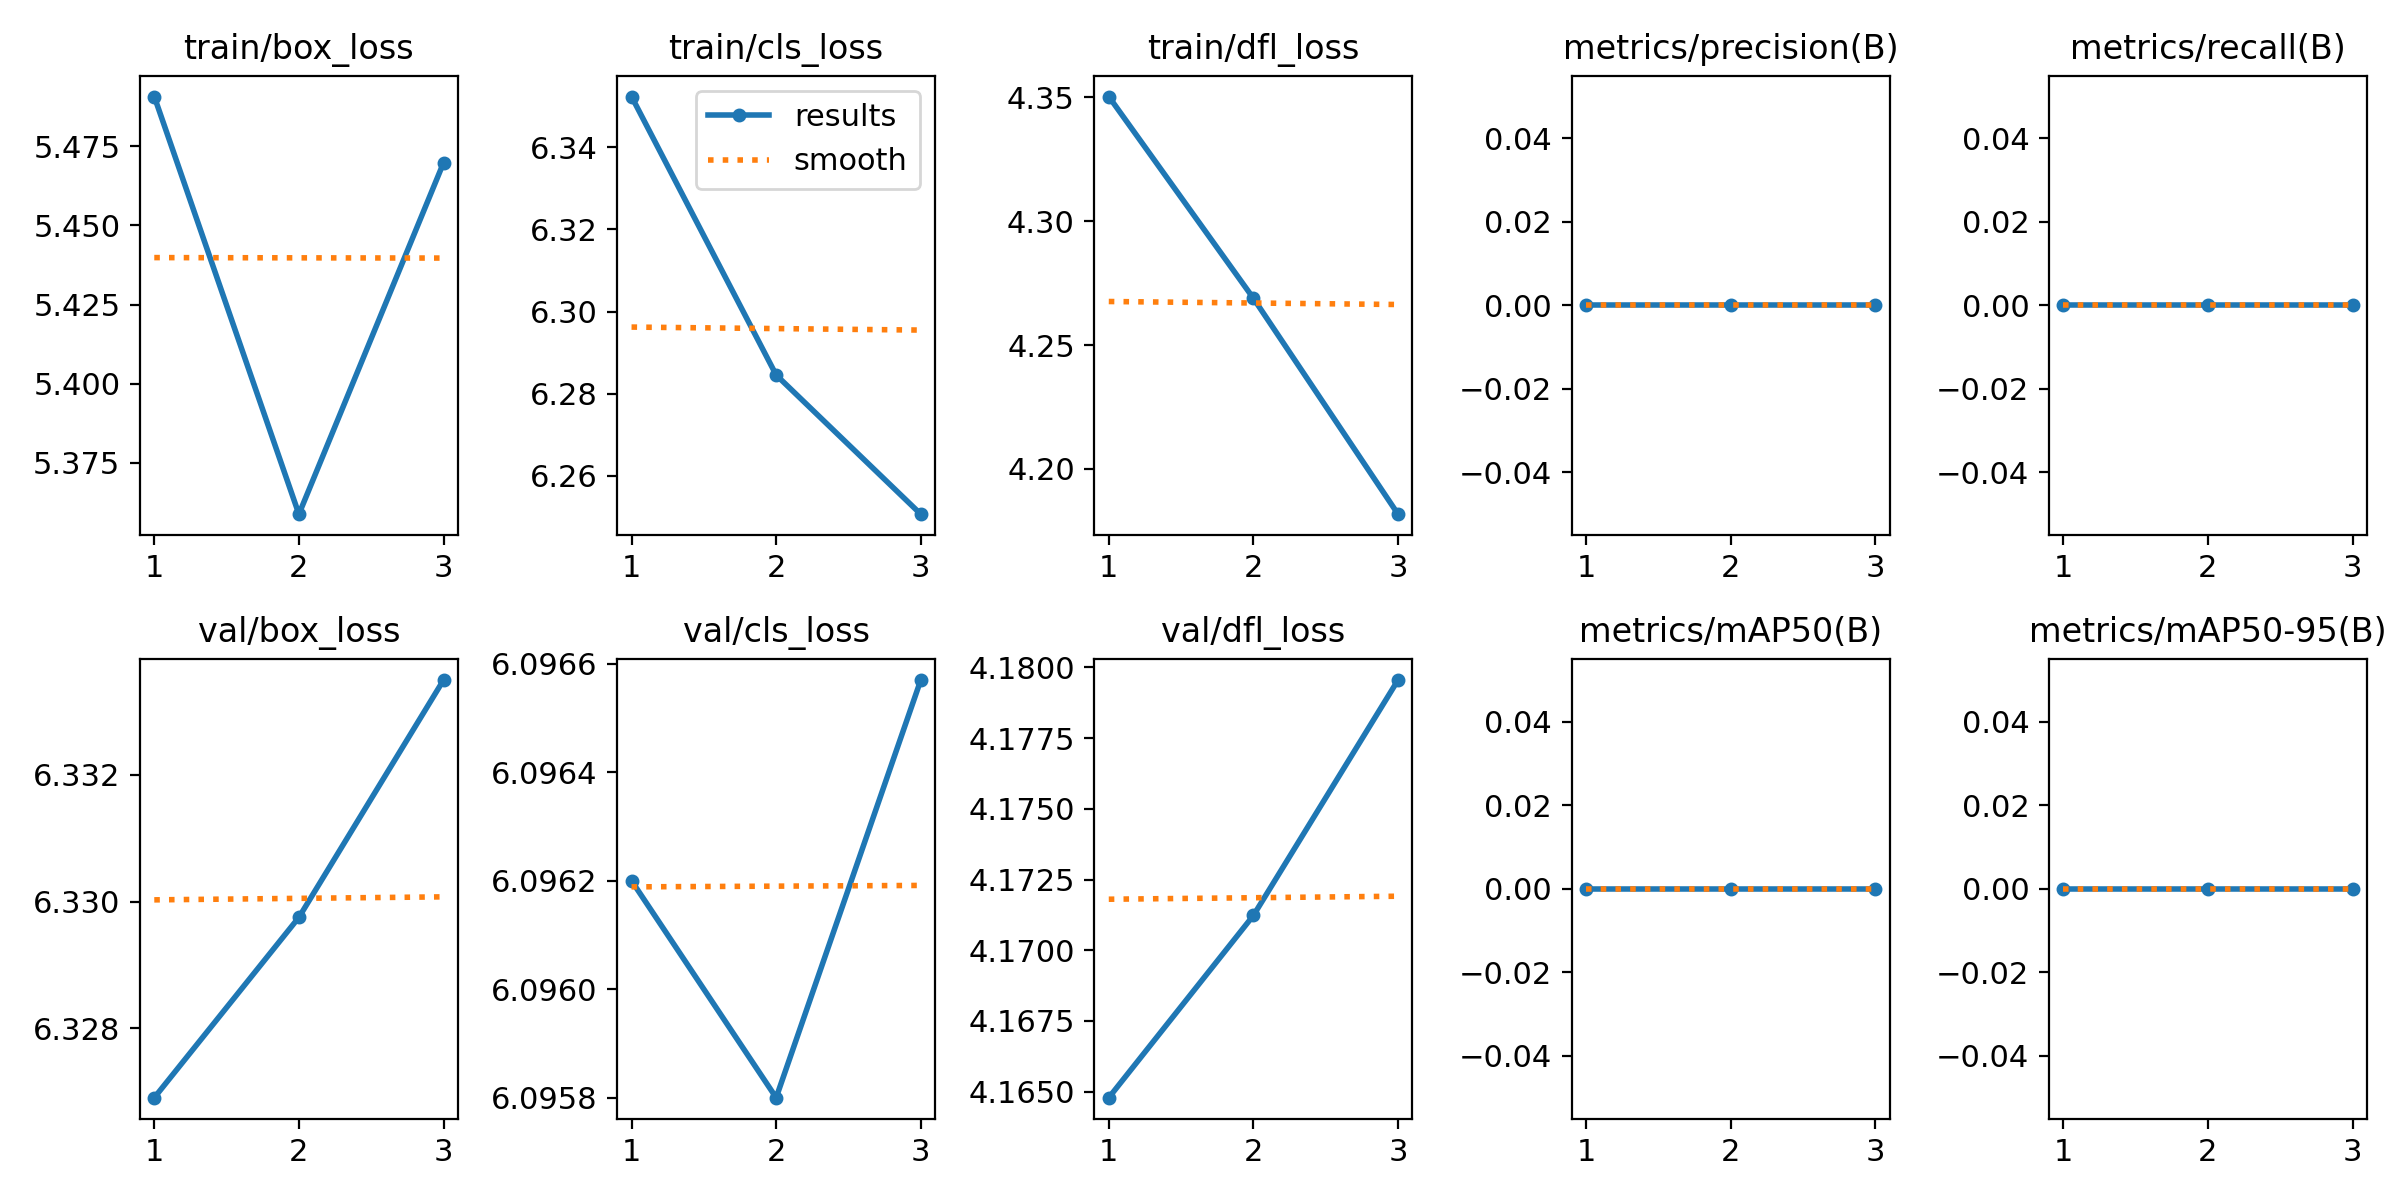

The file beside this chart, header and first rows:
epoch, time, train/box_loss, train/cls_loss, train/dfl_loss, metrics/precision(B), metrics/recall(B), metrics/mAP50(B), metrics/mAP50-95(B), val/box_loss, val/cls_loss, val/dfl_loss, lr/pg0, lr/pg1, lr/pg2
1, 49.5, 5.491, 6.352, 4.35, 0, 0, 0, 0, 6.327, 6.096, 4.165, 1.071e-05, 1.071e-05, 1.071e-05
2, 99.19, 5.359, 6.285, 4.269, 0, 0, 0, 0, 6.33, 6.096, 4.171, 1.51487e-05, 1.51487e-05, 1.51487e-05
3, 163.7, 5.47, 6.251, 4.182, 0, 0, 0, 0, 6.333, 6.097, 4.18, 1.17334e-05, 1.17334e-05, 1.17334e-05
